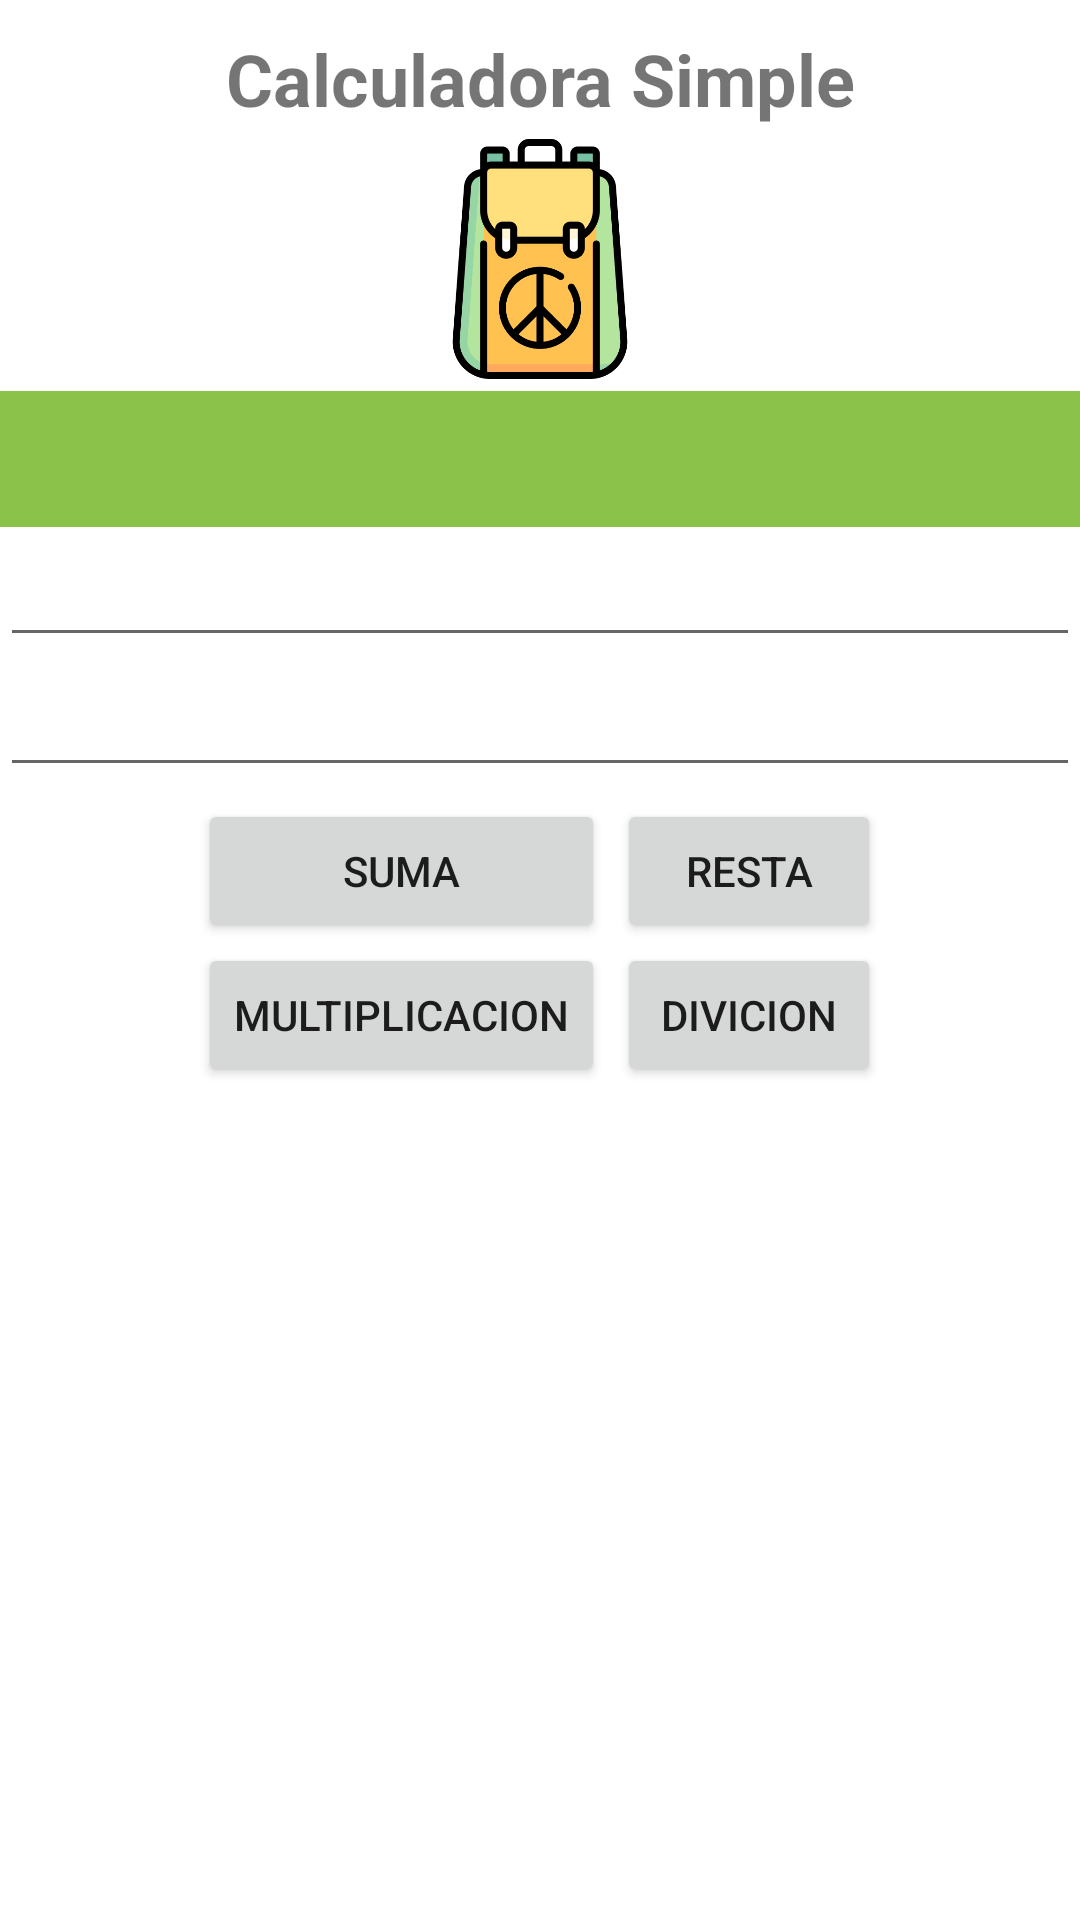

This screen was rendered from an Android layout file. Write that file and the resources it references.
<!-- AndroidManifest.xml: application theme Theme.CalculadoraSimple -->
<!-- res/layout/activity_main.xml -->
<?xml version="1.0" encoding="utf-8"?>
<androidx.constraintlayout.widget.ConstraintLayout xmlns:android="http://schemas.android.com/apk/res/android"
    xmlns:app="http://schemas.android.com/apk/res-auto"
    xmlns:tools="http://schemas.android.com/tools"
    android:layout_width="match_parent"
    android:layout_height="match_parent"
    tools:context=".MainActivity">

    <LinearLayout
        android:layout_width="match_parent"
        android:layout_height="match_parent"
        android:layout_marginTop="10dp"
        android:orientation="vertical"
        app:layout_constraintBottom_toBottomOf="parent"
        app:layout_constraintEnd_toEndOf="parent"
        app:layout_constraintStart_toStartOf="parent"
        app:layout_constraintTop_toTopOf="parent">

        <TextView
            android:id="@+id/textViewTitulo"
            android:layout_width="match_parent"
            android:layout_height="wrap_content"
            android:gravity="center"
            android:text="@string/Titulo"
            android:textSize="24sp"
            android:textStyle="bold" />

        <ImageView
            android:id="@+id/imageView2"
            android:layout_width="80dp"
            android:layout_height="80dp"
            android:layout_gravity="center"
            android:layout_marginTop="4dp"
            android:layout_marginBottom="4dp"
            app:srcCompat="@drawable/backpack" />

        <TextView
            android:id="@+id/textViewResultado"
            android:layout_width="match_parent"
            android:layout_height="wrap_content"
            android:background="#8BC34A"
            android:textColorHint="#011E00"
            android:textSize="34sp" />

        <EditText
            android:id="@+id/editTextNumero01"
            android:layout_width="match_parent"
            android:layout_height="wrap_content"
            android:layout_marginTop="2dp"
            android:ems="10"
            android:inputType="number" />

        <EditText
            android:id="@+id/editTextNumero02"
            android:layout_width="match_parent"
            android:layout_height="wrap_content"
            android:layout_marginTop="2dp"
            android:layout_marginBottom="4dp"
            android:ems="10"
            android:inputType="number" />

        <TableLayout
            android:layout_width="match_parent"
            android:layout_height="match_parent">

            <TableRow
                android:layout_width="match_parent"
                android:layout_height="match_parent"
                android:gravity="center">

                <Button
                    android:id="@+id/btnSuma"
                    android:layout_width="wrap_content"
                    android:layout_height="wrap_content"
                    android:layout_marginEnd="4dp"
                    android:layout_marginRight="4dp"
                    android:text="@string/btn_suma" />

                <Button
                    android:id="@+id/btnResta"
                    android:layout_width="wrap_content"
                    android:layout_height="wrap_content"
                    android:text="@string/btn_resta" />
            </TableRow>

            <TableRow
                android:layout_width="match_parent"
                android:layout_height="match_parent"
                android:gravity="center">

                <Button
                    android:id="@+id/btnMultiplicacion"
                    android:layout_width="wrap_content"
                    android:layout_height="wrap_content"
                    android:layout_marginEnd="4dp"
                    android:layout_marginRight="4dp"
                    android:text="@string/btn_multiplicacion" />

                <Button
                    android:id="@+id/btnDivicion"
                    android:layout_width="wrap_content"
                    android:layout_height="wrap_content"
                    android:text="@string/btn_divicion" />
            </TableRow>

        </TableLayout>

    </LinearLayout>
</androidx.constraintlayout.widget.ConstraintLayout>
<!-- resources referenced by this layout -->
<resources>
  <!-- drawable backpack: png bitmap (drawable, 25130 bytes) -->
  <string name="Titulo">Calculadora Simple</string>
  <string name="btn_divicion">Divicion</string>
  <string name="btn_multiplicacion">Multiplicacion</string>
  <string name="btn_resta">Resta</string>
  <string name="btn_suma">Suma</string>
  <style name="Theme.CalculadoraSimple" parent="Theme.MaterialComponents.DayNight.DarkActionBar">
          
          <item name="colorPrimary">@color/purple_500</item>
          <item name="colorPrimaryVariant">@color/purple_700</item>
          <item name="colorOnPrimary">@color/white</item>
          
          <item name="colorSecondary">@color/teal_200</item>
          <item name="colorSecondaryVariant">@color/teal_700</item>
          <item name="colorOnSecondary">@color/black</item>
          
          <item name="android:statusBarColor" tools:targetApi="l">?attr/colorPrimaryVariant</item>
          
      </style>
  <!-- not gathered from this repository: default colours our renderer supplied (Android Studio template values) -->
  <color name="purple_500">#FF6200EE</color>
  <color name="purple_700">#FF3700B3</color>
  <color name="teal_200">#FF03DAC5</color>
  <color name="teal_700">#FF018786</color>
  <color name="black">#FF000000</color>
  <color name="white">#FFFFFFFF</color>
</resources>
